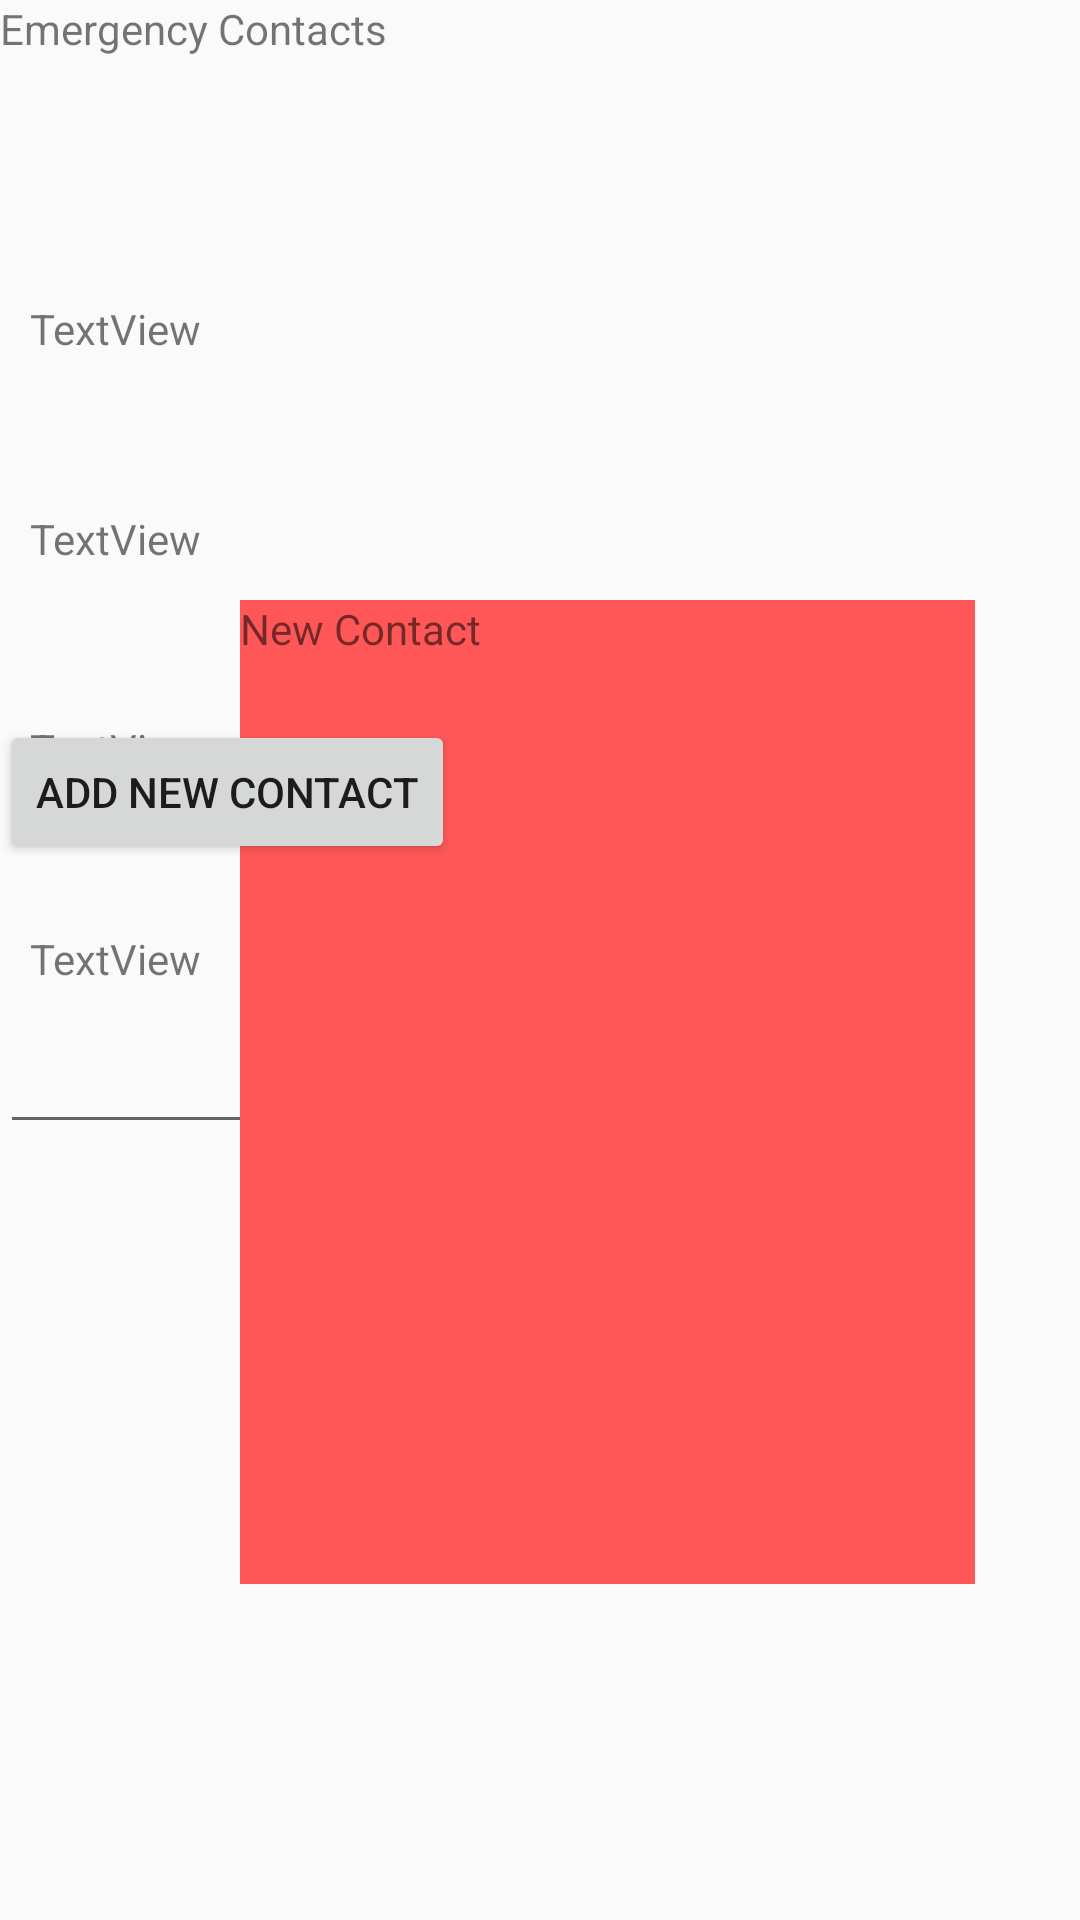

Produce the Android XML layout that renders to this screen, including the resource entries it uses.
<!-- AndroidManifest.xml: application theme AppTheme -->
<!-- res/layout/activity_contacts.xml -->
<?xml version="1.0" encoding="utf-8"?>
<androidx.constraintlayout.widget.ConstraintLayout xmlns:android="http://schemas.android.com/apk/res/android"
    xmlns:app="http://schemas.android.com/apk/res-auto"
    xmlns:tools="http://schemas.android.com/tools"
    android:layout_width="match_parent"
    android:layout_height="match_parent"
    tools:context=".ContactsActivity">

        <TextView
            android:id="@+id/title"
            android:layout_width="wrap_content"
            android:layout_height="wrap_content"
            android:text="Emergency Contacts"
            tools:layout_editor_absoluteX="139dp"
            tools:layout_editor_absoluteY="22dp" />

        <TextView
            android:id="@+id/contactText1"
            android:layout_width="100dp"
            android:layout_height="50dp"
            android:layout_marginStart="10dp"
            android:layout_marginLeft="10dp"
            android:layout_marginTop="100dp"
            android:text="TextView"
            app:layout_constraintStart_toStartOf="parent"
            app:layout_constraintTop_toTopOf="parent" />

        <TextView
            android:id="@+id/contactText2"
            android:layout_width="100dp"
            android:layout_height="50dp"
            android:layout_marginStart="10dp"
            android:layout_marginLeft="10dp"
            android:layout_marginTop="20dp"
            android:text="TextView"
            app:layout_constraintStart_toStartOf="parent"
            app:layout_constraintTop_toBottomOf="@+id/contactText1" />

        <TextView
            android:id="@+id/contactText3"
            android:layout_width="100dp"
            android:layout_height="50dp"
            android:layout_marginStart="10dp"
            android:layout_marginLeft="10dp"
            android:layout_marginTop="20dp"
            android:text="TextView"
            app:layout_constraintStart_toStartOf="parent"
            app:layout_constraintTop_toBottomOf="@+id/contactText2" />

        <TextView
            android:id="@+id/contactText4"
            android:layout_width="100dp"
            android:layout_height="50dp"
            android:layout_marginStart="10dp"
            android:layout_marginLeft="10dp"
            android:layout_marginTop="20dp"
            android:text="TextView"
            app:layout_constraintStart_toStartOf="parent"
            app:layout_constraintTop_toBottomOf="@+id/contactText3" />

        <EditText
            android:id="@+id/phone1"
            android:layout_width="wrap_content"
            android:layout_height="wrap_content"
            android:layout_marginTop="340dp"
            android:ems="10"
            android:inputType="phone"
            app:layout_constraintTop_toTopOf="parent"
            tools:layout_editor_absoluteX="99dp" />

        <Button
            android:id="@+id/addButton"
            android:layout_width="wrap_content"
            android:layout_height="wrap_content"
            android:layout_marginTop="240dp"
            android:text="Add New Contact"
            app:layout_constraintTop_toTopOf="parent"
            tools:layout_editor_absoluteX="128dp" />

        <TextView
            android:id="@+id/backgroundView"
            android:layout_width="245dp"
            android:layout_height="328dp"
            android:layout_marginStart="80dp"
            android:layout_marginLeft="80dp"
            android:layout_marginTop="200dp"
            android:background="#ff5757"
            android:text="New Contact"
            app:layout_constraintStart_toStartOf="parent"
            app:layout_constraintTop_toTopOf="parent" />


</androidx.constraintlayout.widget.ConstraintLayout>
<!-- resources referenced by this layout -->
<resources>
  <style name="AppTheme" parent="Theme.AppCompat.Light.NoActionBar">
          
          <item name="colorPrimary">@color/colorPrimary</item>
          <item name="colorPrimaryDark">@color/colorPrimaryDark</item>
          <item name="colorAccent">@color/colorAccent</item>
      </style>
  <color name="colorPrimary">#6200EE</color>
  <color name="colorPrimaryDark">#3700B3</color>
  <color name="colorAccent">#03DAC5</color>
</resources>
